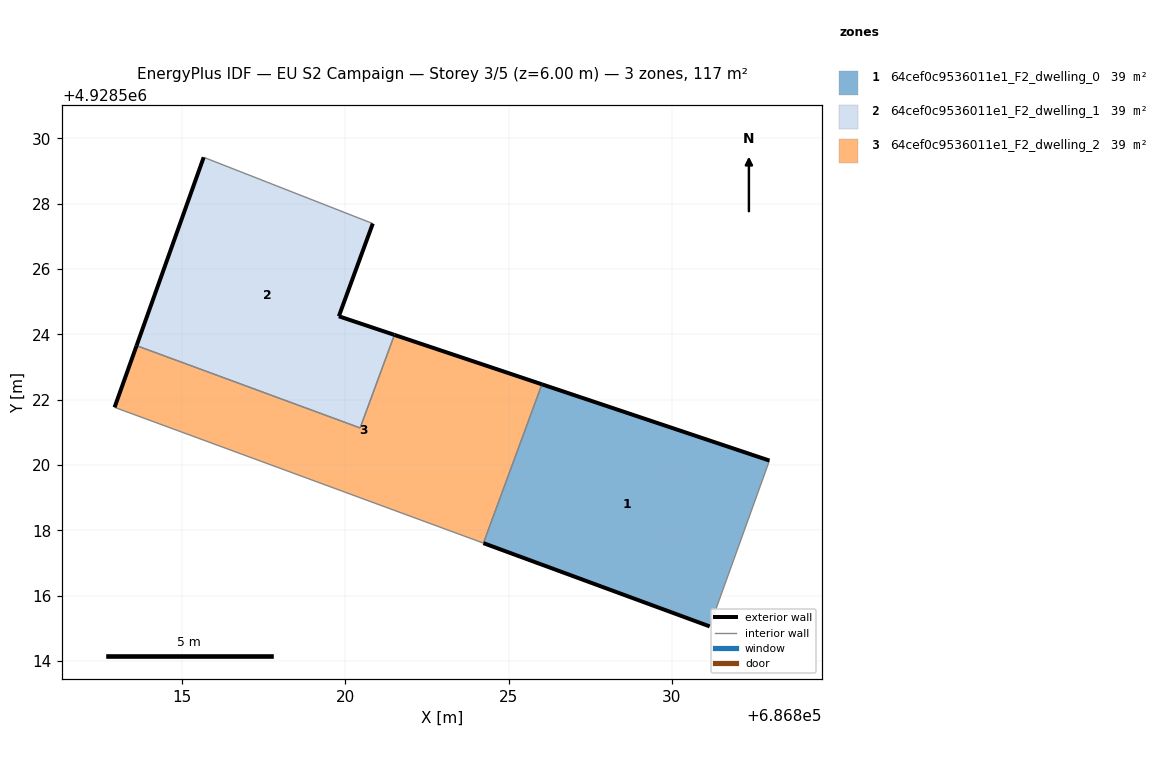
=== STOREY PLAN SPEC (per zone: floor XY polygon, exterior-wall plan segments, windows/doors) ===
zone 1: 64cef0c9536011e1_F2_dwelling_0  (39.0 m²)
  floor: (686831.16, 4928515.05) (686832.99, 4928520.13) (686826.02, 4928522.47) (686824.23, 4928517.61)
  exterior wall: (686831.16, 4928515.05) – (686824.23, 4928517.61)  [7.4 m]
  exterior wall: (686826.02, 4928522.47) – (686832.99, 4928520.13)  [7.4 m]
  interior walls: 2
zone 2: 64cef0c9536011e1_F2_dwelling_1  (39.0 m²)
  floor: (686820.45, 4928521.13) (686821.50, 4928523.98) (686819.80, 4928524.55) (686820.84, 4928527.39) (686815.66, 4928529.42) (686813.60, 4928523.65)
  exterior wall: (686813.60, 4928523.65) – (686815.66, 4928529.42)  [6.1 m]
  exterior wall: (686820.84, 4928527.39) – (686819.80, 4928524.55)  [3.0 m]
  exterior wall: (686819.80, 4928524.55) – (686821.50, 4928523.98)  [1.8 m]
  interior walls: 3
zone 3: 64cef0c9536011e1_F2_dwelling_2  (39.0 m²)
  floor: (686824.23, 4928517.61) (686826.02, 4928522.47) (686821.50, 4928523.98) (686820.45, 4928521.13) (686813.60, 4928523.65) (686812.93, 4928521.76)
  exterior wall: (686821.50, 4928523.98) – (686826.02, 4928522.47)  [4.8 m]
  exterior wall: (686812.93, 4928521.76) – (686813.60, 4928523.65)  [2.0 m]
  interior walls: 4

=== DERIVED (storey summary) ===
Building: EU S2 Campaign
Storey: 3 of 5  (floor level z = 6.00 m)
Storey gross floor area: 116.9 m²
Zones on this storey: 3
  - 64cef0c9536011e1_F2_dwelling_0: floor 39.0 m²; exterior wall 14.7 m (44.2 m²); WWR 0.0%
  - 64cef0c9536011e1_F2_dwelling_1: floor 39.0 m²; exterior wall 10.9 m (32.8 m²); WWR 0.0%
  - 64cef0c9536011e1_F2_dwelling_2: floor 39.0 m²; exterior wall 6.8 m (20.3 m²); WWR 0.0%
Zone adjacency (shared interzone walls):
  - 64cef0c9536011e1_F2_dwelling_0 ↔ 64cef0c9536011e1_F2_dwelling_2
  - 64cef0c9536011e1_F2_dwelling_1 ↔ 64cef0c9536011e1_F2_dwelling_2